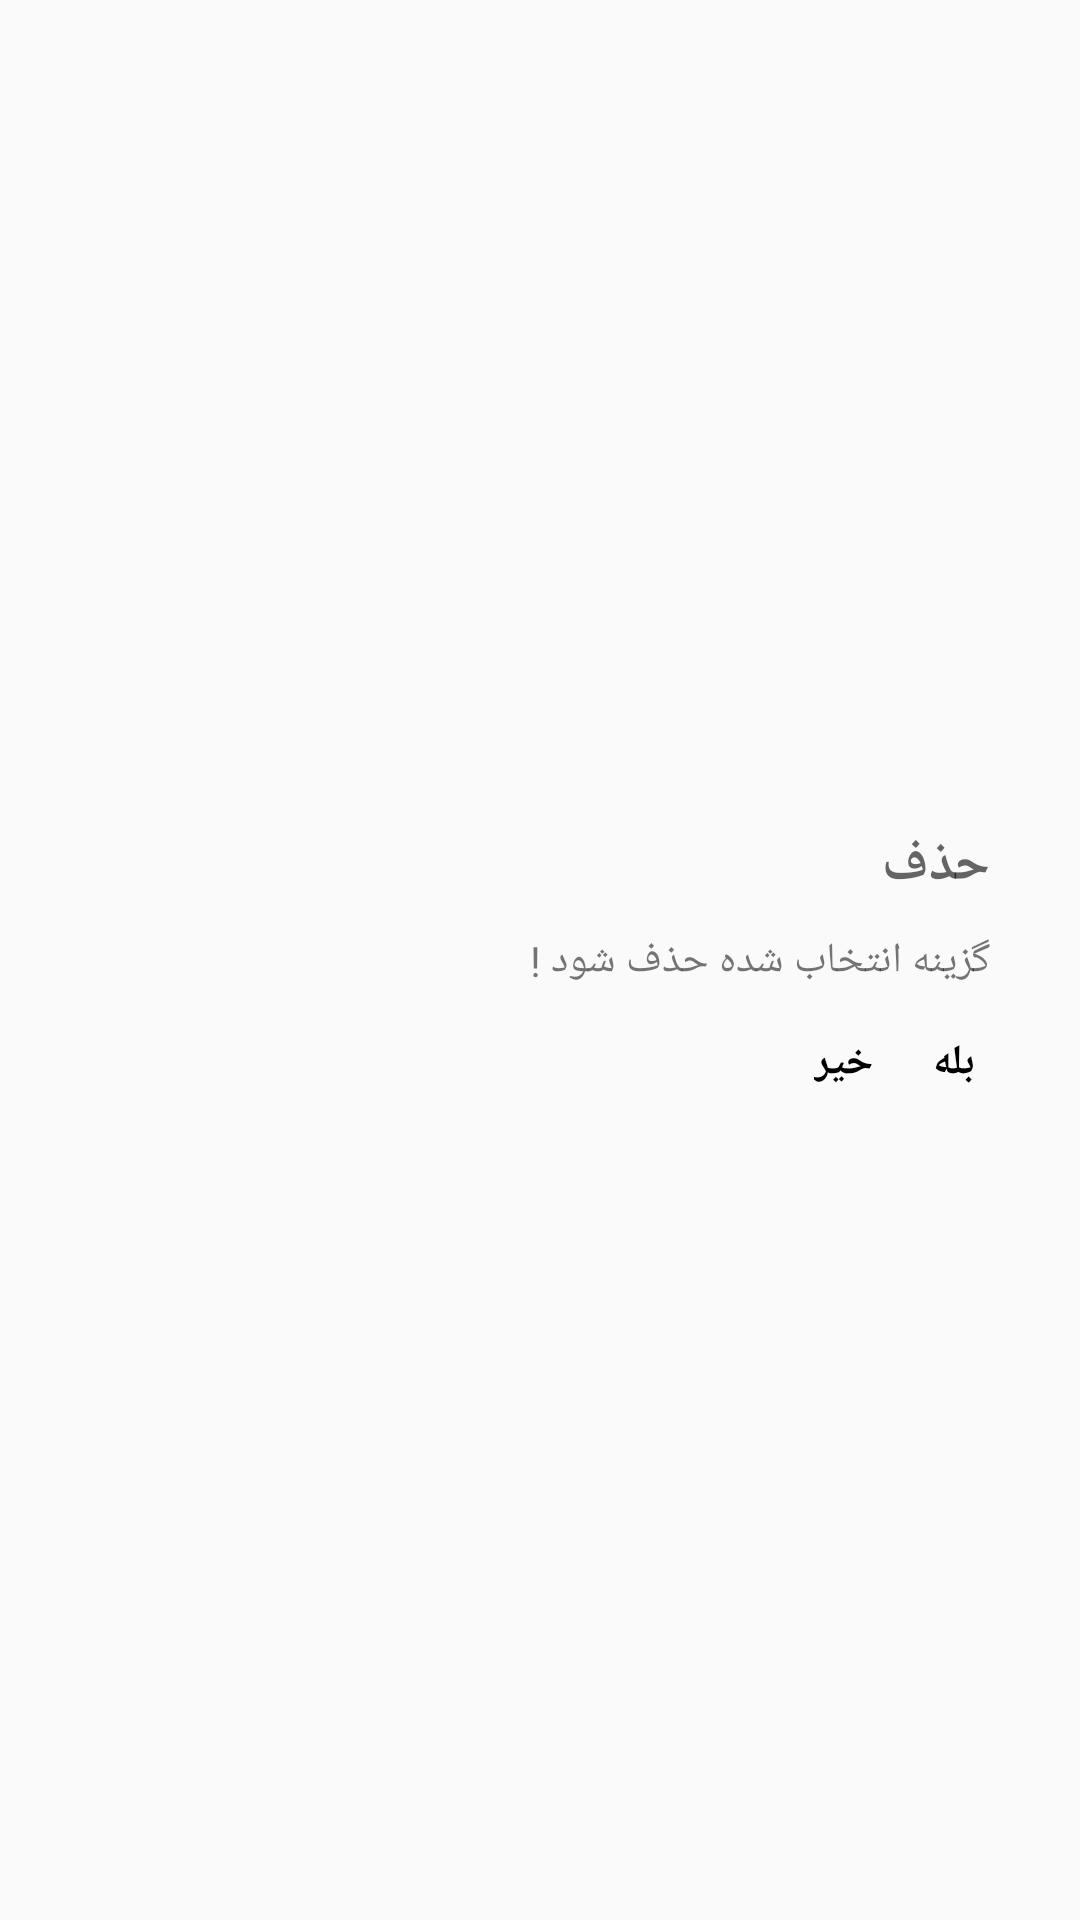

Produce the Android XML layout that renders to this screen, including the resource entries it uses.
<!-- AndroidManifest.xml: application theme AppTheme -->
<!-- res/layout/delete_dialog.xml -->
<?xml version="1.0" encoding="utf-8"?>
<RelativeLayout xmlns:android="http://schemas.android.com/apk/res/android"
    android:layout_width="fill_parent"
    android:layout_height="fill_parent"
    android:padding="15dp"
    android:gravity="center">

    <LinearLayout
        android:layout_width="fill_parent"
        android:layout_height="wrap_content"
        android:background="@drawable/ad_dialog_bg"
        android:gravity="bottom"
        android:orientation="vertical">

        <LinearLayout
            android:layout_width="fill_parent"
            android:layout_height="wrap_content"
            android:layout_marginLeft="15.0dip"
            android:layout_marginRight="15.0dip"
            android:layout_marginTop="15.0dip"
            android:orientation="vertical">

            <RelativeLayout
                android:layout_width="fill_parent"
                android:layout_height="wrap_content"
                android:layout_gravity="right"
                android:gravity="center_vertical|right">

                <TextView
                    android:id="@+id/textView2"
                    android:layout_width="wrap_content"
                    android:layout_height="wrap_content"
                    android:text="حذف"
                    android:textAppearance="?android:textAppearanceMedium"
                    android:gravity="right"
                    android:textStyle="bold" />
            </RelativeLayout>

            <RelativeLayout
                android:layout_width="fill_parent"
                android:layout_height="wrap_content"
                android:layout_marginTop="10.0dip"
                android:layout_gravity="right"
                android:gravity="right">

                <TextView
                    android:id="@+id/tv_dialogText"
                    android:layout_width="wrap_content"
                    android:layout_height="wrap_content"
                    android:gravity="center_vertical"
                    android:text="گزینه انتخاب شده حذف شود !"
                    android:textAppearance="?android:textAppearanceSmall" />
            </RelativeLayout>
        </LinearLayout>

        <LinearLayout
            android:layout_width="fill_parent"
            android:layout_height="wrap_content"
            android:layout_marginBottom="5.0dip"
            android:layout_marginLeft="10.0dip"
            android:layout_marginRight="10.0dip"
            android:layout_marginTop="5.0dip"
            android:gravity="right">

            <FrameLayout
                android:id="@+id/rlCancel"
                android:layout_width="wrap_content"
                android:layout_height="wrap_content"
                android:background="?selectableItemBackground"
                android:padding="10.0dip">

                <TextView
                    android:id="@+id/tvCancel"
                    android:layout_width="wrap_content"
                    android:layout_height="wrap_content"
                    android:text="خیر"
                    android:textColor="@color/black_app"
                    android:textStyle="bold" />
            </FrameLayout>

            <FrameLayout
                android:id="@+id/rlDelete"
                android:layout_width="wrap_content"
                android:layout_height="wrap_content"
                android:background="?selectableItemBackground"
                android:padding="10.0dip">

                <TextView
                    android:id="@+id/tvDelete"
                    android:layout_width="wrap_content"
                    android:layout_height="wrap_content"
                    android:text="بله"
                    android:textColor="@color/black_app"
                    android:textStyle="bold" />
            </FrameLayout>
        </LinearLayout>
    </LinearLayout>
</RelativeLayout>
<!-- resources referenced by this layout -->
<resources>
  <color name="black_app">#000000</color>
  <style name="AppTheme" parent="Theme.AppCompat.Light.NoActionBar">
          <item name="android:statusBarColor">@color/p2</item>
      </style>
  <color name="p2">#63a675</color>
</resources>
